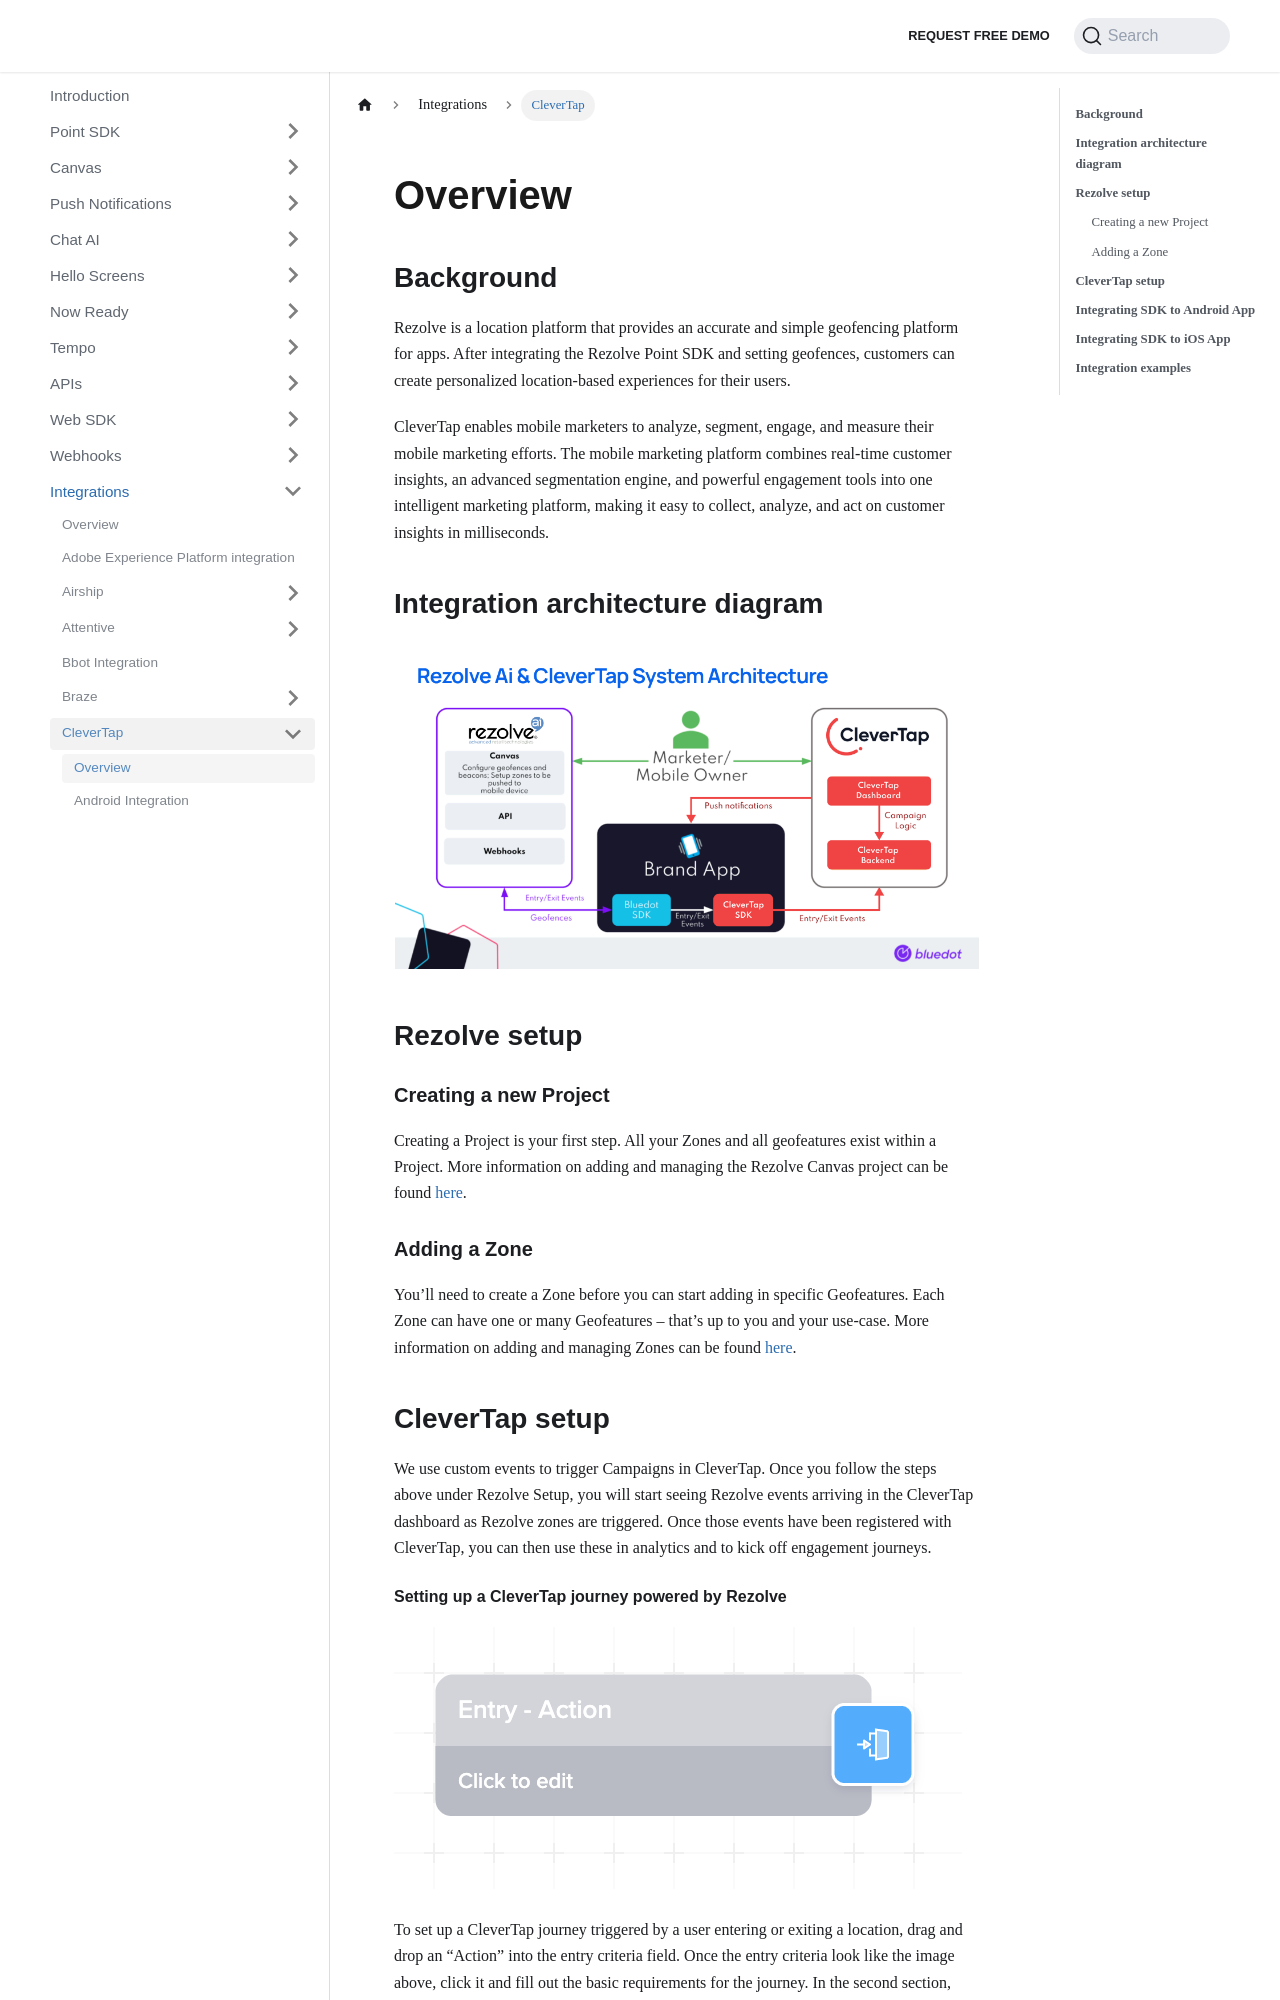

repository: Bluedot-Innovation/documentation · page: integrations/CleverTap/Overview.html · generator: docusaurus

Overview
=====================

**Background**
--------------

Rezolve is a location platform that provides an accurate and simple geofencing platform for apps. After integrating the Rezolve Point SDK and setting geofences, customers can create personalized location-based experiences for their users.

CleverTap enables mobile marketers to analyze, segment, engage, and measure their mobile marketing efforts. The mobile marketing platform combines real-time customer insights, an advanced segmentation engine, and powerful engagement tools into one intelligent marketing platform, making it easy to collect, analyze, and act on customer insights in milliseconds.

**Integration architecture diagram**
------------------------------------

![](../../assets/clever-tap-diagram.png)

**Rezolve setup**
-----------------

### Creating a new Project

Creating a Project is your first step. All your Zones and all geofeatures exist within a Project. More information on adding and managing the Rezolve Canvas project can be found [here](../../Canvas/Creating%20a%20new%20project.md).

### Adding a Zone

You’ll need to create a Zone before you can start adding in specific Geofeatures. Each Zone can have one or many Geofeatures – that’s up to you and your use-case. More information on adding and managing Zones can be found [here](../../Canvas/Add%20a%20new%20zone.md).

**CleverTap setup**
-------------------

We use custom events to trigger Campaigns in CleverTap. Once you follow the steps above under Rezolve Setup, you will start seeing Rezolve events arriving in the CleverTap dashboard as Rezolve zones are triggered. Once those events have been registered with CleverTap, you can then use these in analytics and to kick off engagement journeys.
